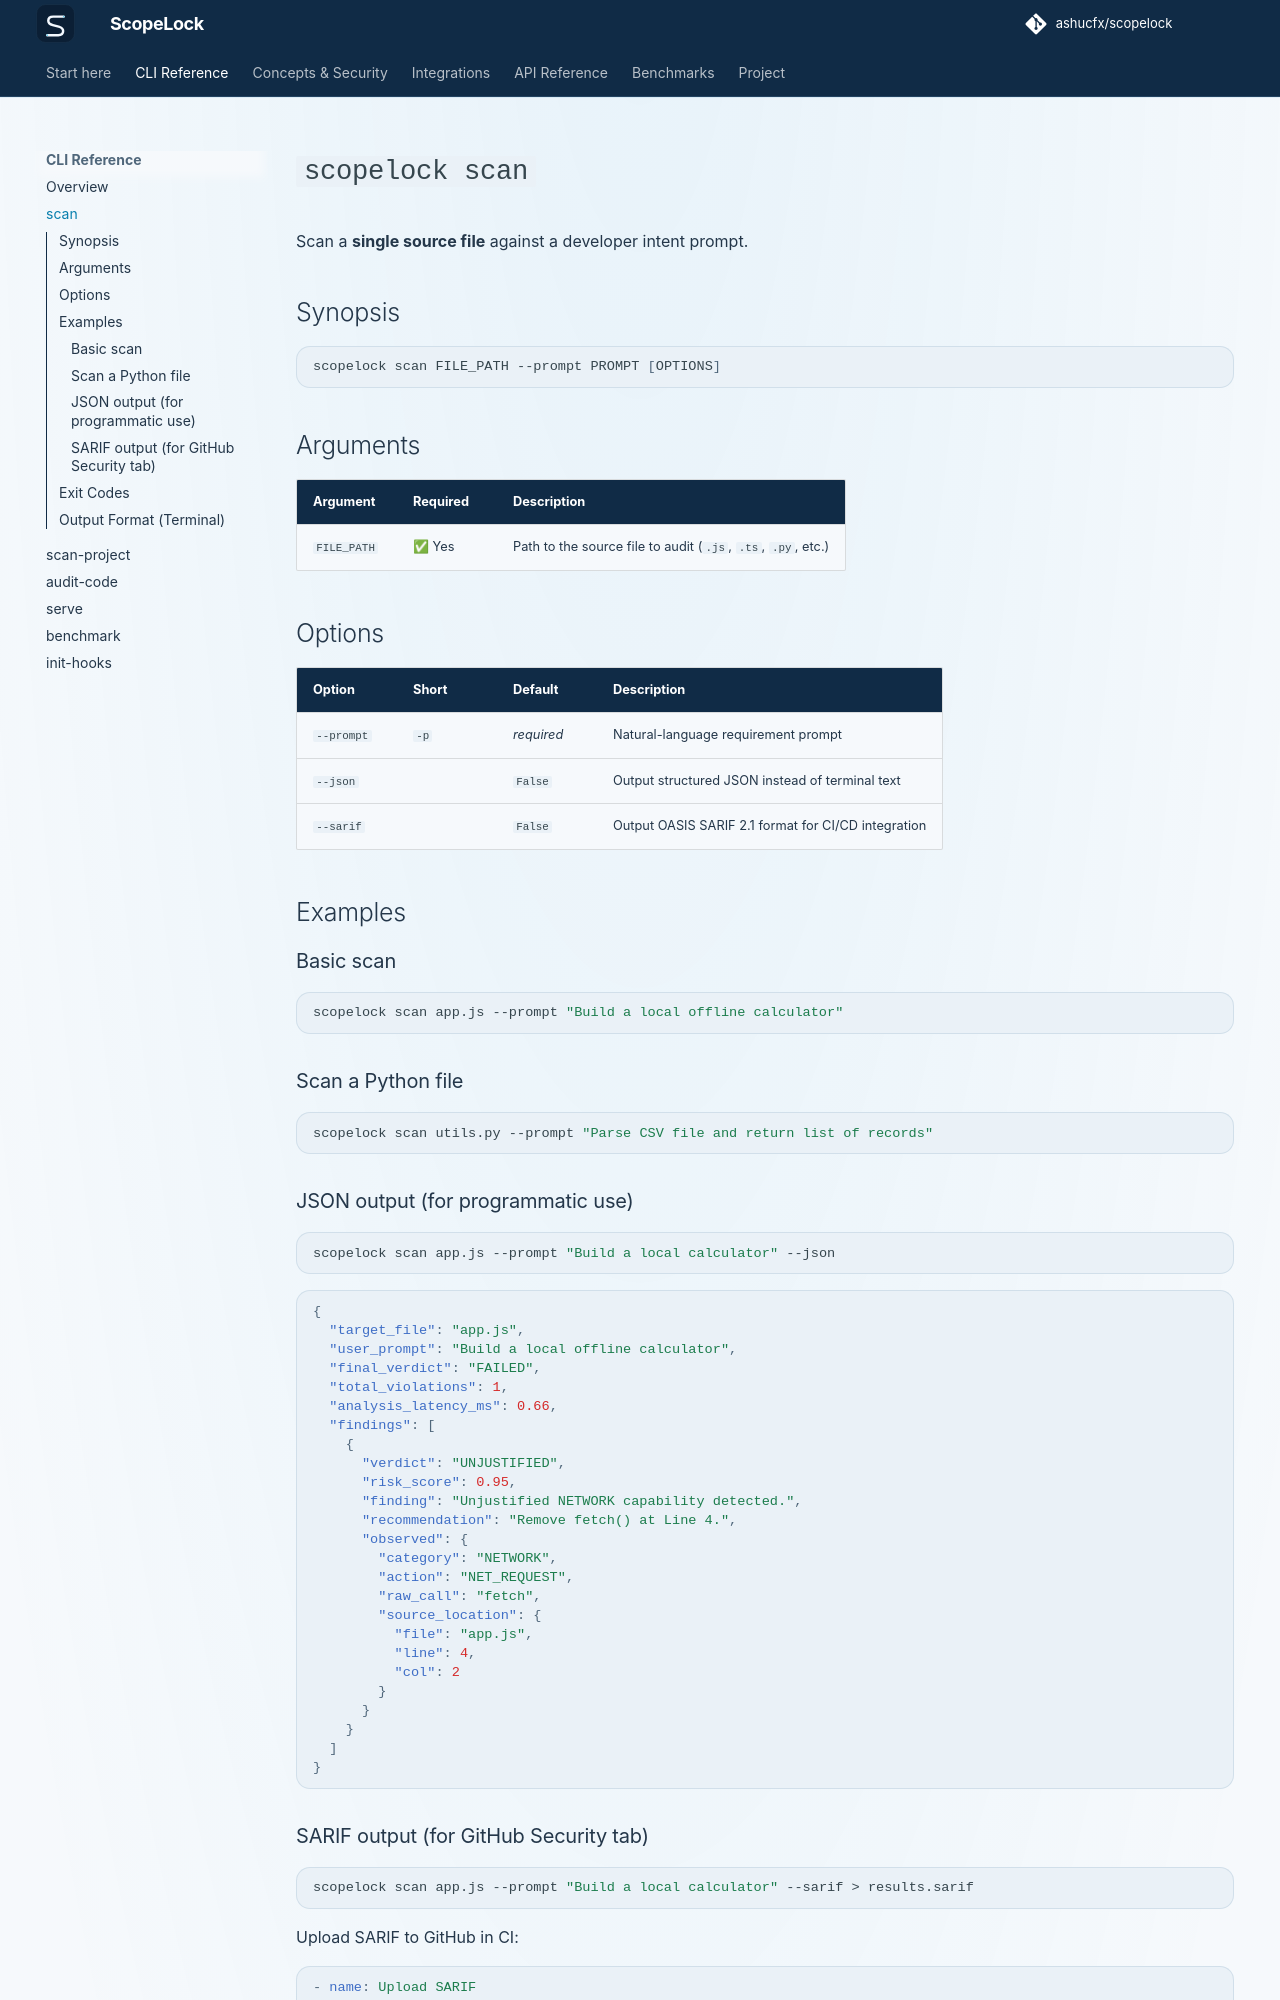

repository: ashucfx/scopelock · page: cli/scan/index.html · generator: mkdocs

# `scopelock scan`

Scan a **single source file** against a developer intent prompt.

## Synopsis

```bash
scopelock scan FILE_PATH --prompt PROMPT [OPTIONS]
```

## Arguments

| Argument | Required | Description |
|---|---|---|
| `FILE_PATH` | ✅ Yes | Path to the source file to audit (`.js`, `.ts`, `.py`, etc.) |

## Options

| Option | Short | Default | Description |
|---|---|---|---|
| `--prompt` | `-p` | *required* | Natural-language requirement prompt |
| `--json` | | `False` | Output structured JSON instead of terminal text |
| `--sarif` | | `False` | Output OASIS SARIF 2.1 format for CI/CD integration |

## Examples

### Basic scan

```bash
scopelock scan app.js --prompt "Build a local offline calculator"
```

### Scan a Python file

```bash
scopelock scan utils.py --prompt "Parse CSV file and return list of records"
```

### JSON output (for programmatic use)

```bash
scopelock scan app.js --prompt "Build a local calculator" --json
```

```json
{
  "target_file": "app.js",
  "user_prompt": "Build a local offline calculator",
  "final_verdict": "FAILED",
  "total_violations": 1,
  "analysis_latency_ms": 0.66,
  "findings": [
    {
      "verdict": "UNJUSTIFIED",
      "risk_score": 0.95,
      "finding": "Unjustified NETWORK capability detected.",
      "recommendation": "Remove fetch() at Line 4.",
      "observed": {
        "category": "NETWORK",
        "action": "NET_REQUEST",
        "raw_call": "fetch",
        "source_location": {
          "file": "app.js",
          "line": 4,
          "col": 2
        }
      }
    }
  ]
}
```
